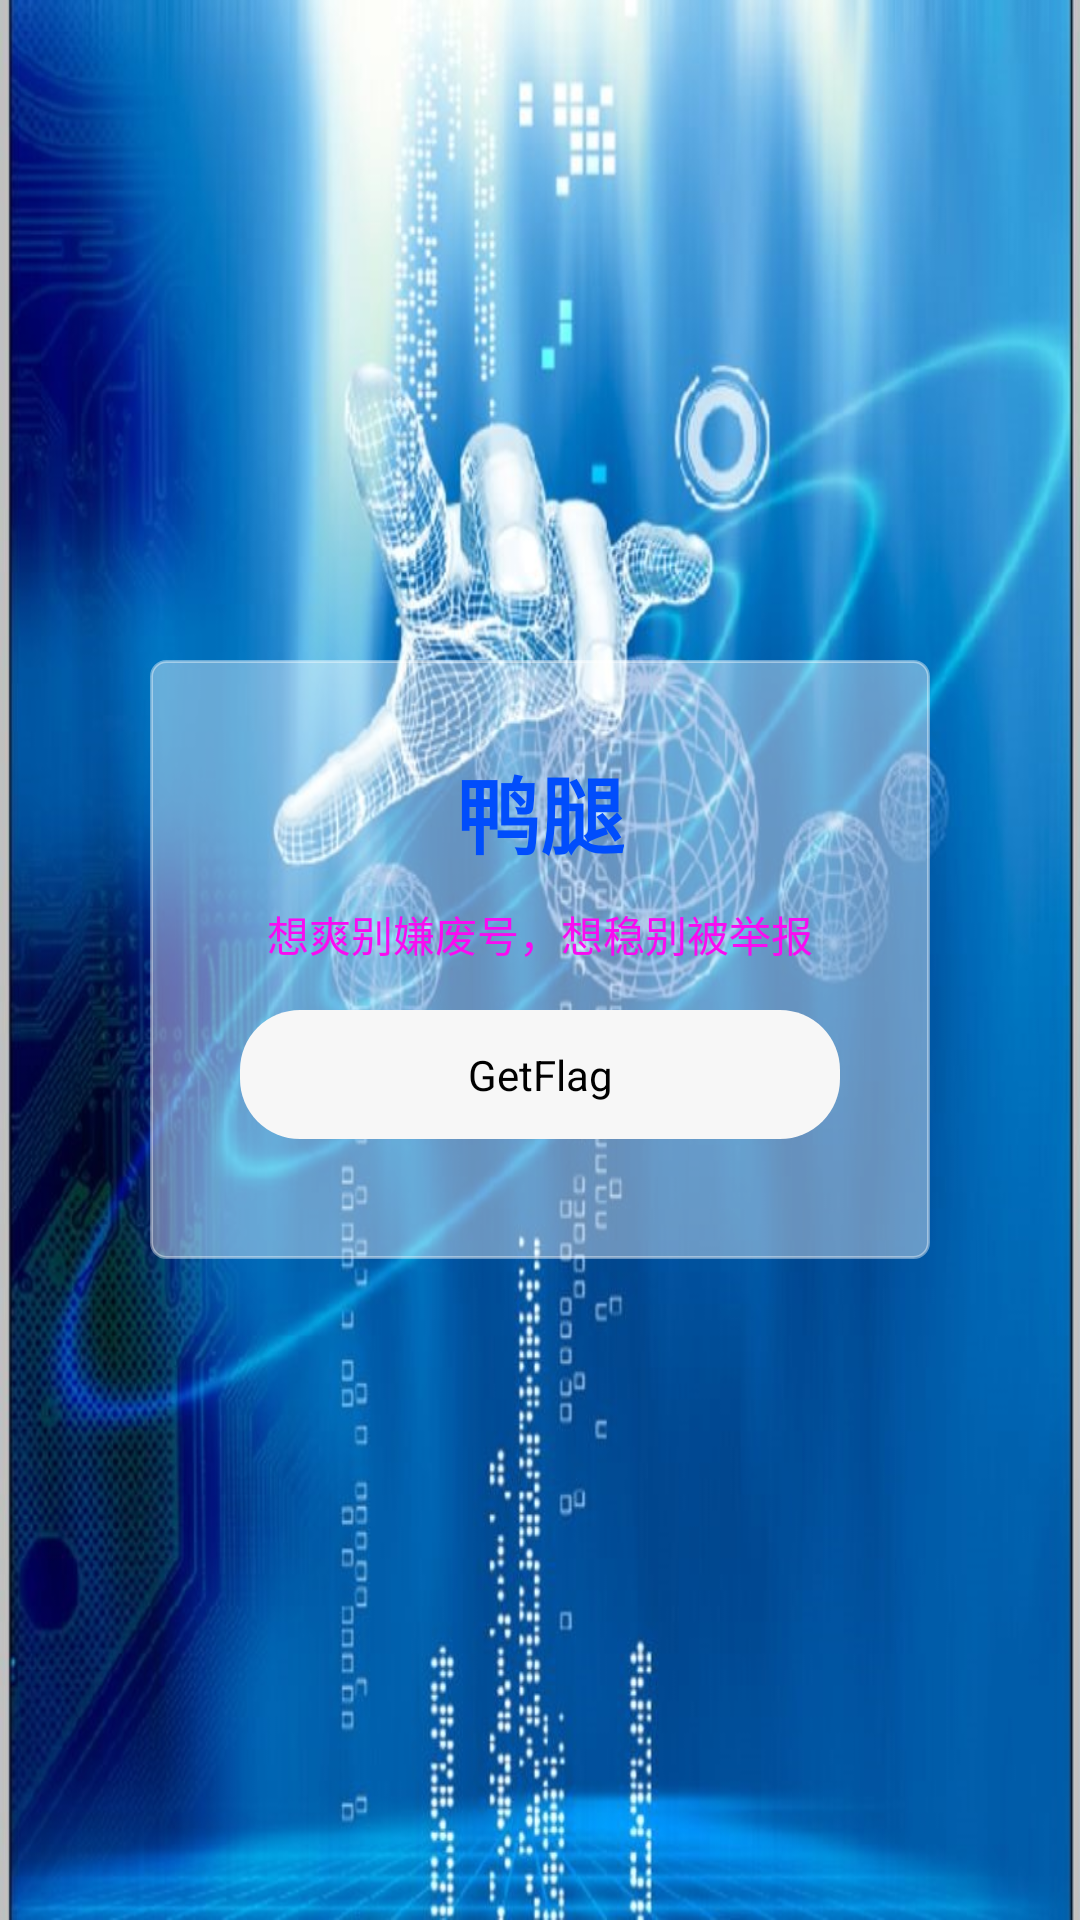

Reconstruct the res/layout file that produces this screen, plus the resources it refers to.
<!-- AndroidManifest.xml: application theme Theme.BabeAndroidCrack2 -->
<!-- res/layout/activity_panel.xml -->
<?xml version="1.0" encoding="utf-8"?>
<LinearLayout xmlns:android="http://schemas.android.com/apk/res/android" android:orientation="vertical" android:layout_width="match_parent" android:layout_height="match_parent">
    <LinearLayout android:gravity="center" android:orientation="vertical" android:background="@drawable/bj" android:layout_width="match_parent" android:layout_height="match_parent">
        <LinearLayout android:orientation="vertical" android:background="@drawable/back" android:layout_width="match_parent" android:layout_height="wrap_content" android:layout_marginLeft="50dp" android:layout_marginRight="50dp">
            <LinearLayout android:gravity="center" android:orientation="vertical" android:layout_width="match_parent" android:layout_height="match_parent" android:layout_marginTop="20dp" android:layout_marginBottom="30dp">
                <TextView android:textSize="28sp" android:textStyle="bold" android:textColor="#004dfc" android:padding="10dp" android:layout_width="wrap_content" android:layout_height="wrap_content" android:text="鸭腿"/>
                <TextView android:textColor="#f90bf1" android:layout_width="wrap_content" android:layout_height="wrap_content" android:text="想爽别嫌废号，想稳别被举报"/>
                <TextView android:textColor="#ff000000" android:gravity="center" android:id="@+id/send_button" android:background="@drawable/open" android:paddingTop="12dp" android:paddingBottom="12dp" android:layout_width="match_parent" android:layout_height="wrap_content" android:layout_marginLeft="30dp" android:layout_marginTop="15dp" android:layout_marginRight="30dp" android:layout_marginBottom="10dp" android:text="GetFlag" android:onClick="onGetFlag"/>
            </LinearLayout>
        </LinearLayout>
    </LinearLayout>
</LinearLayout>
<!-- resources referenced by this layout -->
<resources>
  <!-- drawable back (drawable) -->
  <?xml version="1.0" encoding="utf-8"?>
  <shape xmlns:android="http://schemas.android.com/apk/res/android">
      <corners android:radius="5dp"/>
      <solid android:color="#66ffffff"/>
      <stroke android:width="1dp" android:color="#66ffffff"/>
  </shape>
  <!-- drawable bj: jpg bitmap (drawable, 154824 bytes) -->
  <!-- drawable open (drawable) -->
  <?xml version="1.0" encoding="utf-8"?>
  <selector xmlns:android="http://schemas.android.com/apk/res/android">    <item android:state_pressed="false" android:drawable="@drawable/open_a"/>    <item android:state_pressed="true" android:drawable="@drawable/open_b"/></selector>
  <style name="Theme.BabeAndroidCrack2" parent="Theme.MaterialComponents.DayNight.DarkActionBar">
          
          <item name="colorPrimary">@color/purple_500</item>
          <item name="colorPrimaryVariant">@color/purple_700</item>
          <item name="colorOnPrimary">@color/white</item>
          
          <item name="colorSecondary">@color/teal_200</item>
          <item name="colorSecondaryVariant">@color/teal_700</item>
          <item name="colorOnSecondary">@color/black</item>
          
          <item name="android:statusBarColor" tools:targetApi="l">?attr/colorPrimaryVariant</item>
          
      </style>
  <!-- drawable open_a (drawable) -->
  <?xml version="1.0" encoding="utf-8"?>
  <shape xmlns:android="http://schemas.android.com/apk/res/android" android:shape="rectangle">
      <corners android:radius="20dp"/>
      <solid android:color="#fff7f7f7"/>
  </shape>
  <!-- drawable open_b (drawable) -->
  <?xml version="1.0" encoding="utf-8"?>
  <shape xmlns:android="http://schemas.android.com/apk/res/android" android:shape="rectangle">
      <corners android:radius="20dp"/>
      <solid android:color="#ffdfdfdf"/>
  </shape>
  <!-- not gathered from this repository: default colours our renderer supplied (Android Studio template values) -->
  <color name="purple_500">#FF6200EE</color>
  <color name="purple_700">#FF3700B3</color>
  <color name="teal_200">#FF03DAC5</color>
  <color name="teal_700">#FF018786</color>
  <color name="black">#FF000000</color>
  <color name="white">#FFFFFFFF</color>
</resources>
